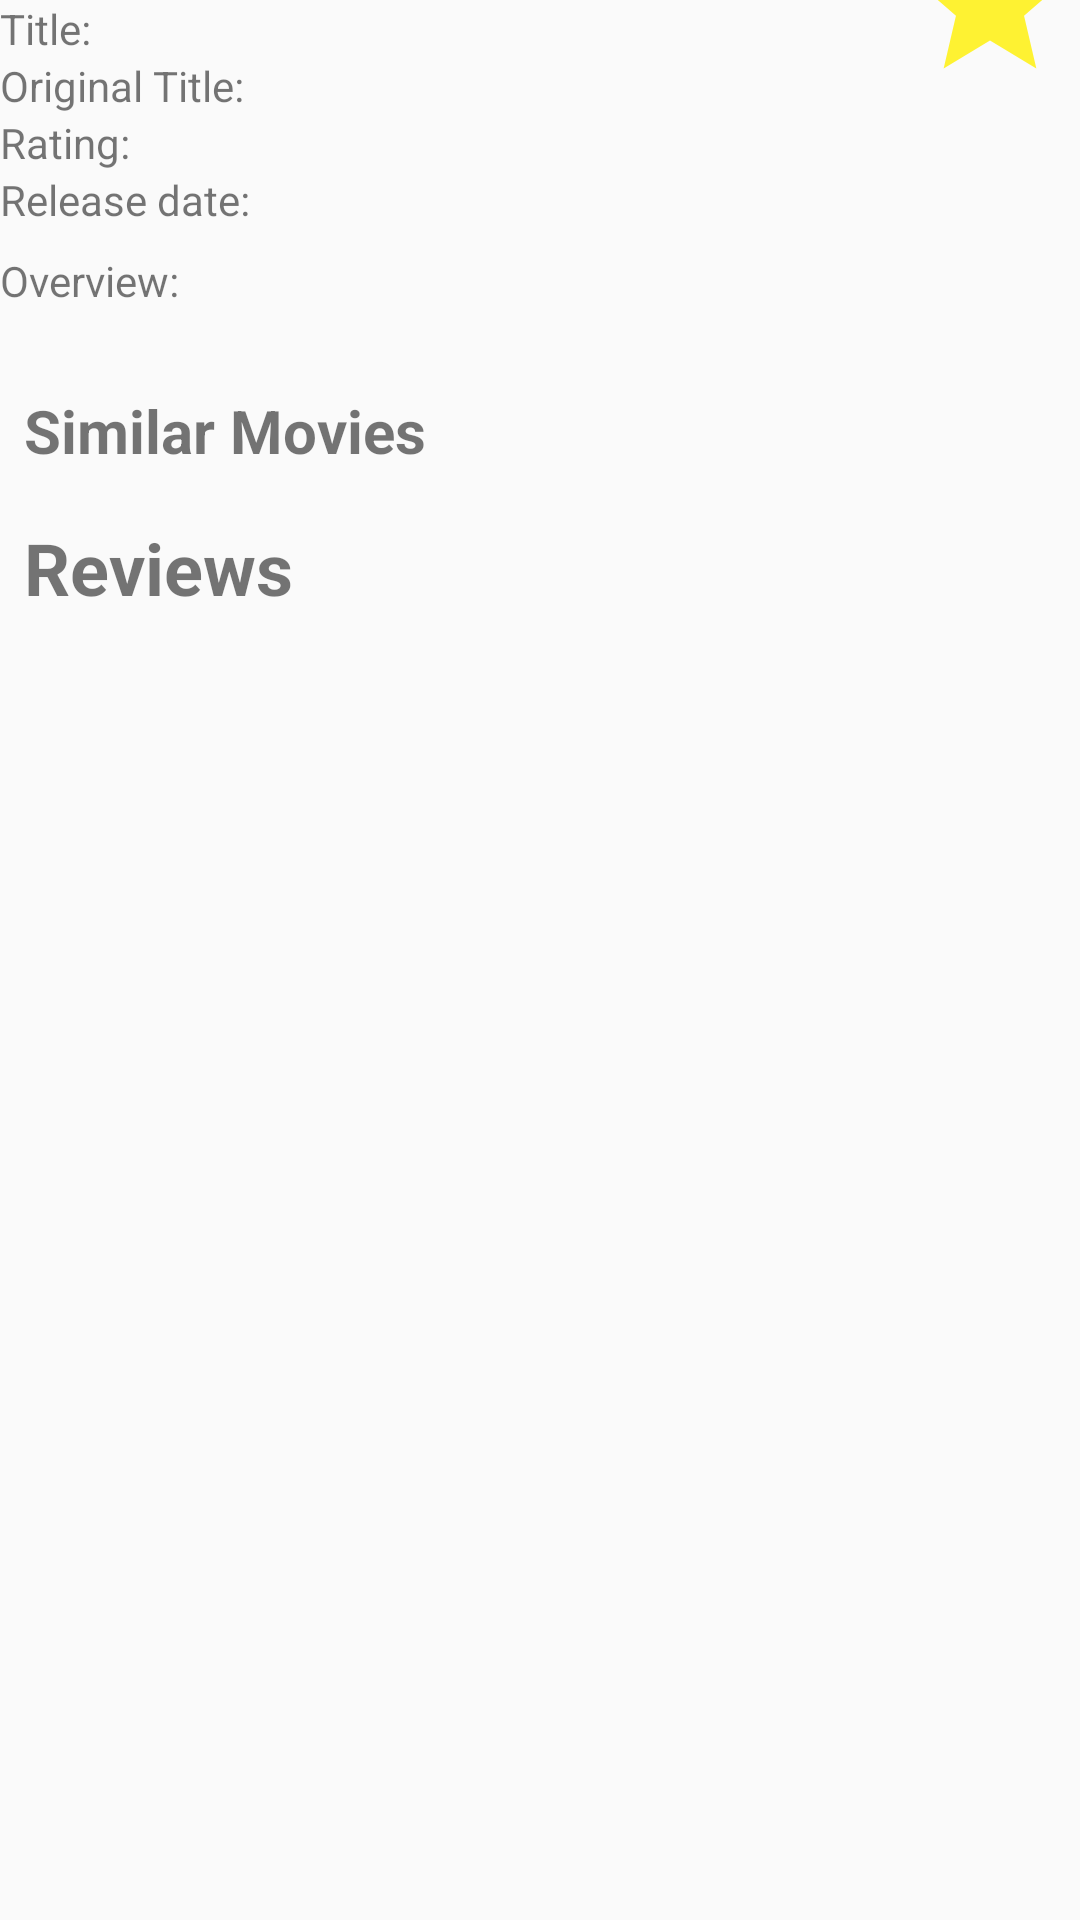

This screen was rendered from an Android layout file. Write that file and the resources it references.
<!-- AndroidManifest.xml: application theme AppTheme -->
<!-- res/layout/activity_detail.xml -->
<?xml version="1.0" encoding="utf-8"?>
<ScrollView xmlns:android="http://schemas.android.com/apk/res/android"
    xmlns:app="http://schemas.android.com/apk/res-auto"
    xmlns:tools="http://schemas.android.com/tools"
    android:layout_width="match_parent"
    android:layout_height="match_parent"
    tools:context=".DetailActivity">

    <androidx.constraintlayout.widget.ConstraintLayout
        android:layout_width="match_parent"
        android:layout_height="wrap_content">

        <ImageView
            android:id="@+id/big_poster_iv"
            android:layout_width="0dp"
            android:layout_height="wrap_content"
            android:adjustViewBounds="true"
            app:layout_constraintEnd_toEndOf="parent"
            app:layout_constraintStart_toStartOf="parent"
            app:layout_constraintTop_toTopOf="parent" />
        <ImageView
            android:layout_width="60dp"
            android:layout_height="60dp"
            android:src="@drawable/ic_in_favourite"
            app:layout_constraintTop_toBottomOf="@id/big_poster_iv"
            app:layout_constraintEnd_toEndOf="parent"
            app:layout_constraintBottom_toBottomOf="@id/big_poster_iv"
            android:id="@+id/favourite_iv"/>

        <TextView
            android:id="@+id/label_title_tv"
            android:layout_width="wrap_content"
            android:layout_height="wrap_content"
            android:text="Title:"
            app:layout_constraintStart_toStartOf="parent"
            app:layout_constraintTop_toBottomOf="@id/big_poster_iv" />

        <androidx.constraintlayout.widget.Guideline
            android:id="@+id/detail_center_guideline"
            android:layout_width="wrap_content"
            android:layout_height="wrap_content"
            android:orientation="vertical"
            app:layout_constraintGuide_percent="0.5" />

        <TextView
            android:id="@+id/detail_title_tv"
            android:layout_width="0dp"
            android:layout_height="wrap_content"
            app:layout_constraintEnd_toEndOf="parent"
            app:layout_constraintStart_toStartOf="@id/detail_center_guideline"
            app:layout_constraintTop_toBottomOf="@id/big_poster_iv" />

        <TextView
            android:id="@+id/label_original_title_tv"
            android:layout_width="wrap_content"
            android:layout_height="wrap_content"
            android:text="Original Title:"
            app:layout_constraintStart_toStartOf="parent"
            app:layout_constraintTop_toBottomOf="@id/detail_title_tv" />

        <TextView
            android:id="@+id/detail_original_title_tv"
            android:layout_width="0dp"
            android:layout_height="wrap_content"
            app:layout_constraintEnd_toEndOf="parent"
            app:layout_constraintStart_toStartOf="@id/detail_center_guideline"
            app:layout_constraintTop_toBottomOf="@id/detail_title_tv" />

        <TextView
            android:id="@+id/label_rating_tv"
            android:layout_width="wrap_content"
            android:layout_height="wrap_content"
            android:text="Rating:"
            app:layout_constraintStart_toStartOf="parent"
            app:layout_constraintTop_toBottomOf="@id/detail_original_title_tv" />

        <TextView
            android:id="@+id/detail_rating_tv"
            android:layout_width="0dp"
            android:layout_height="wrap_content"
            app:layout_constraintEnd_toEndOf="parent"
            app:layout_constraintStart_toStartOf="@id/detail_center_guideline"
            app:layout_constraintTop_toBottomOf="@+id/detail_original_title_tv" />

        <TextView
            android:id="@+id/label_release_date_tv"
            android:layout_width="wrap_content"
            android:layout_height="wrap_content"
            android:text="Release date:"
            app:layout_constraintStart_toStartOf="parent"
            app:layout_constraintTop_toBottomOf="@+id/detail_rating_tv" />

        <TextView
            android:id="@+id/detail_release_date_tv"
            android:layout_width="0dp"
            android:layout_height="wrap_content"
            app:layout_constraintEnd_toEndOf="parent"
            app:layout_constraintStart_toStartOf="@id/detail_center_guideline"
            app:layout_constraintTop_toBottomOf="@+id/detail_rating_tv" />

        <TextView
            android:id="@+id/label_overview_tv"
            android:layout_width="0dp"
            android:layout_height="wrap_content"
            android:layout_marginTop="8dp"
            android:text="Overview:"
            app:layout_constraintEnd_toEndOf="parent"
            app:layout_constraintStart_toStartOf="parent"
            app:layout_constraintTop_toBottomOf="@id/detail_release_date_tv" />

        <TextView
            android:id="@+id/detail_overview_tv"
            android:layout_width="0dp"
            android:layout_height="wrap_content"
            app:layout_constraintEnd_toEndOf="parent"
            app:layout_constraintStart_toStartOf="parent"
            app:layout_constraintTop_toBottomOf="@id/label_overview_tv" />
        
        <androidx.recyclerview.widget.RecyclerView
            android:layout_width="0dp"
            android:layout_height="wrap_content"
            app:layout_constraintTop_toBottomOf="@id/detail_overview_tv"
            app:layout_constraintStart_toStartOf="parent"
            app:layout_constraintEnd_toEndOf="parent"
            android:id="@+id/trailers_rv"/>
        <TextView
            android:layout_width="0dp"
            android:layout_height="wrap_content"
            android:layout_margin="8dp"
            app:layout_constraintTop_toBottomOf="@id/trailers_rv"
            app:layout_constraintStart_toStartOf="parent"
            app:layout_constraintEnd_toEndOf="parent"
            app:layout_constraintBottom_toTopOf="@id/similar_movies_rv"
            android:text="Similar Movies"
            android:textSize="20dp"
            android:textStyle="bold"
            android:id="@+id/similar_movies_tv"/>
        <androidx.recyclerview.widget.RecyclerView
            android:layout_width="0dp"
            android:layout_height="wrap_content"
            app:layout_constraintTop_toBottomOf="@id/similar_movies_tv"
            app:layout_constraintStart_toStartOf="parent"
            app:layout_constraintEnd_toEndOf="parent"
            app:layout_constraintBottom_toTopOf="@id/reviews_tv"
            android:orientation="horizontal"
            android:id="@+id/similar_movies_rv"/>
        <TextView
            android:layout_width="0dp"
            android:layout_height="wrap_content"
            android:layout_margin="8dp"
            app:layout_constraintTop_toBottomOf="@id/similar_movies_rv"
            app:layout_constraintStart_toStartOf="parent"
            app:layout_constraintEnd_toEndOf="parent"
            app:layout_constraintBottom_toTopOf="@id/reviews_rv"
            android:text="Reviews"
            android:textSize="24dp"
            android:textStyle="bold"
            android:id="@+id/reviews_tv"/>
        <androidx.recyclerview.widget.RecyclerView
            android:layout_width="0dp"
            android:layout_height="wrap_content"
            app:layout_constraintTop_toBottomOf="@id/reviews_tv"
            app:layout_constraintStart_toStartOf="parent"
            app:layout_constraintEnd_toEndOf="parent"
            android:id="@+id/reviews_rv"/>

    </androidx.constraintlayout.widget.ConstraintLayout>
</ScrollView>
<!-- resources referenced by this layout -->
<resources>
  <!-- drawable ic_in_favourite (drawable-anydpi) -->
  <vector xmlns:android="http://schemas.android.com/apk/res/android"
      android:width="24dp"
      android:height="24dp"
      android:viewportWidth="24"
      android:viewportHeight="24"
      android:tint="#FFF000"
      android:alpha="0.8">
    <path
        android:fillColor="@android:color/white"
        android:pathData="M12,17.27L18.18,21l-1.64,-7.03L22,9.24l-7.19,-0.61L12,2 9.19,8.63 2,9.24l5.46,4.73L5.82,21z"/>
  </vector>
  <style name="AppTheme" parent="Theme.AppCompat.Light.DarkActionBar">
          
          <item name="colorPrimary">@color/colorBlack</item>
          <item name="colorPrimaryDark">@color/colorBlack</item>
          <item name="colorAccent">@color/colorAccent</item>
      </style>
  <!-- not gathered from this repository: default colours our renderer supplied (Android Studio template values) -->
  <color name="colorAccent">#FF03DAC5</color>
</resources>
